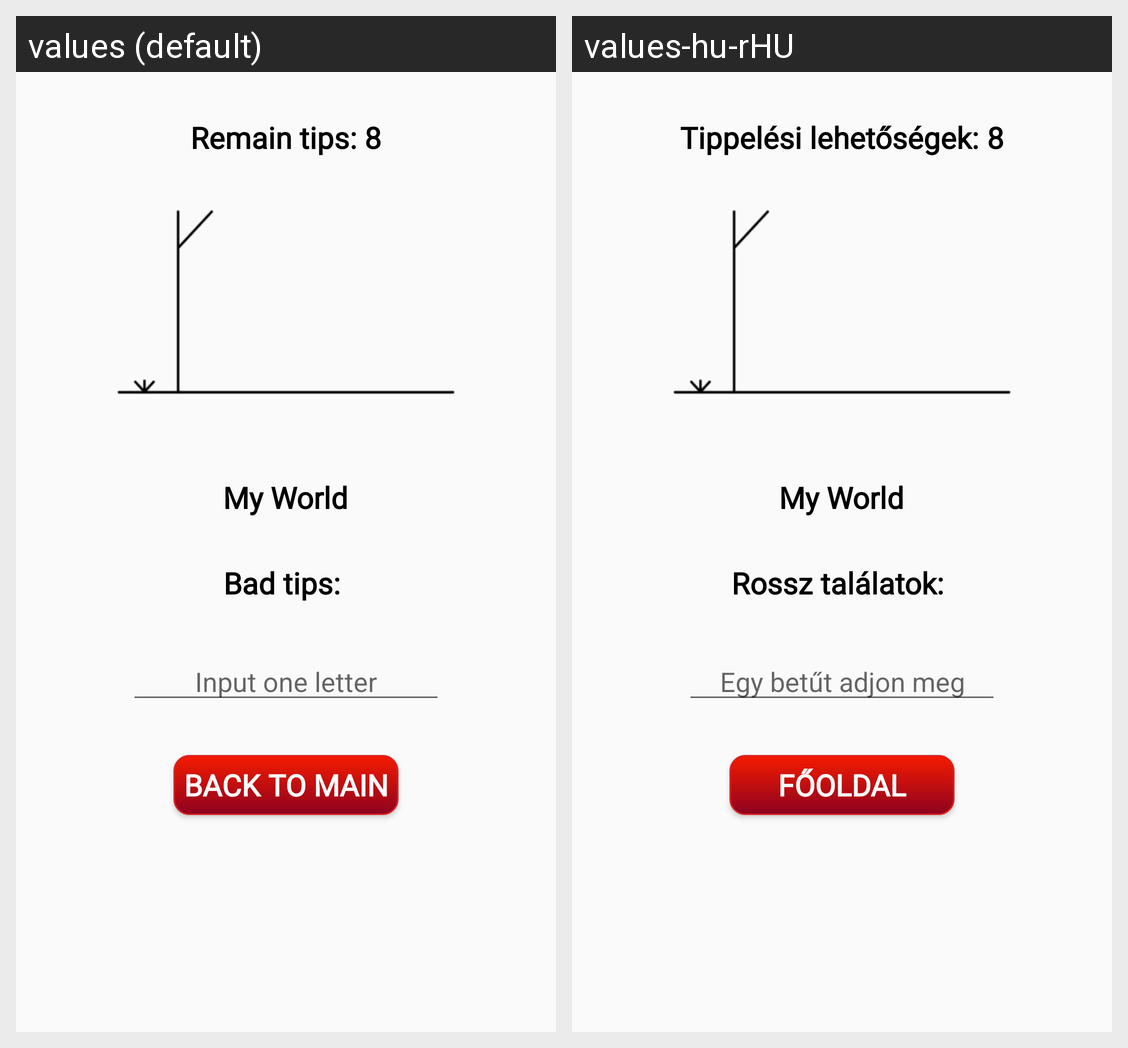

For this localized Android screen grid, give each drawn string resource with its value in every locale shown.
Android screen res/layout/activity_game.xml rendered under 2 locales, left to right: values (default), values-hu-rHU. Device: Nexus 5 (rendered at 1080×1920; each locale shown at half size, 540×960, under a caption strip naming it); theme AppTheme.
Strings drawn on this screen, with the default value and each locale's value (text and hints the layout hard-codes, and strings that could not be matched under every locale, appear in the picture but are not listed):

ops
  values: Remain tips:
  values-hu-rHU: Tippelési lehetőségek:

badtiptext
  values: Bad tips:
  values-hu-rHU: Rossz találatok:

hintplain
  values: Input one letter
  values-hu-rHU: Egy betűt adjon meg

backToMain
  values: Back to main
  values-hu-rHU: Főoldal
